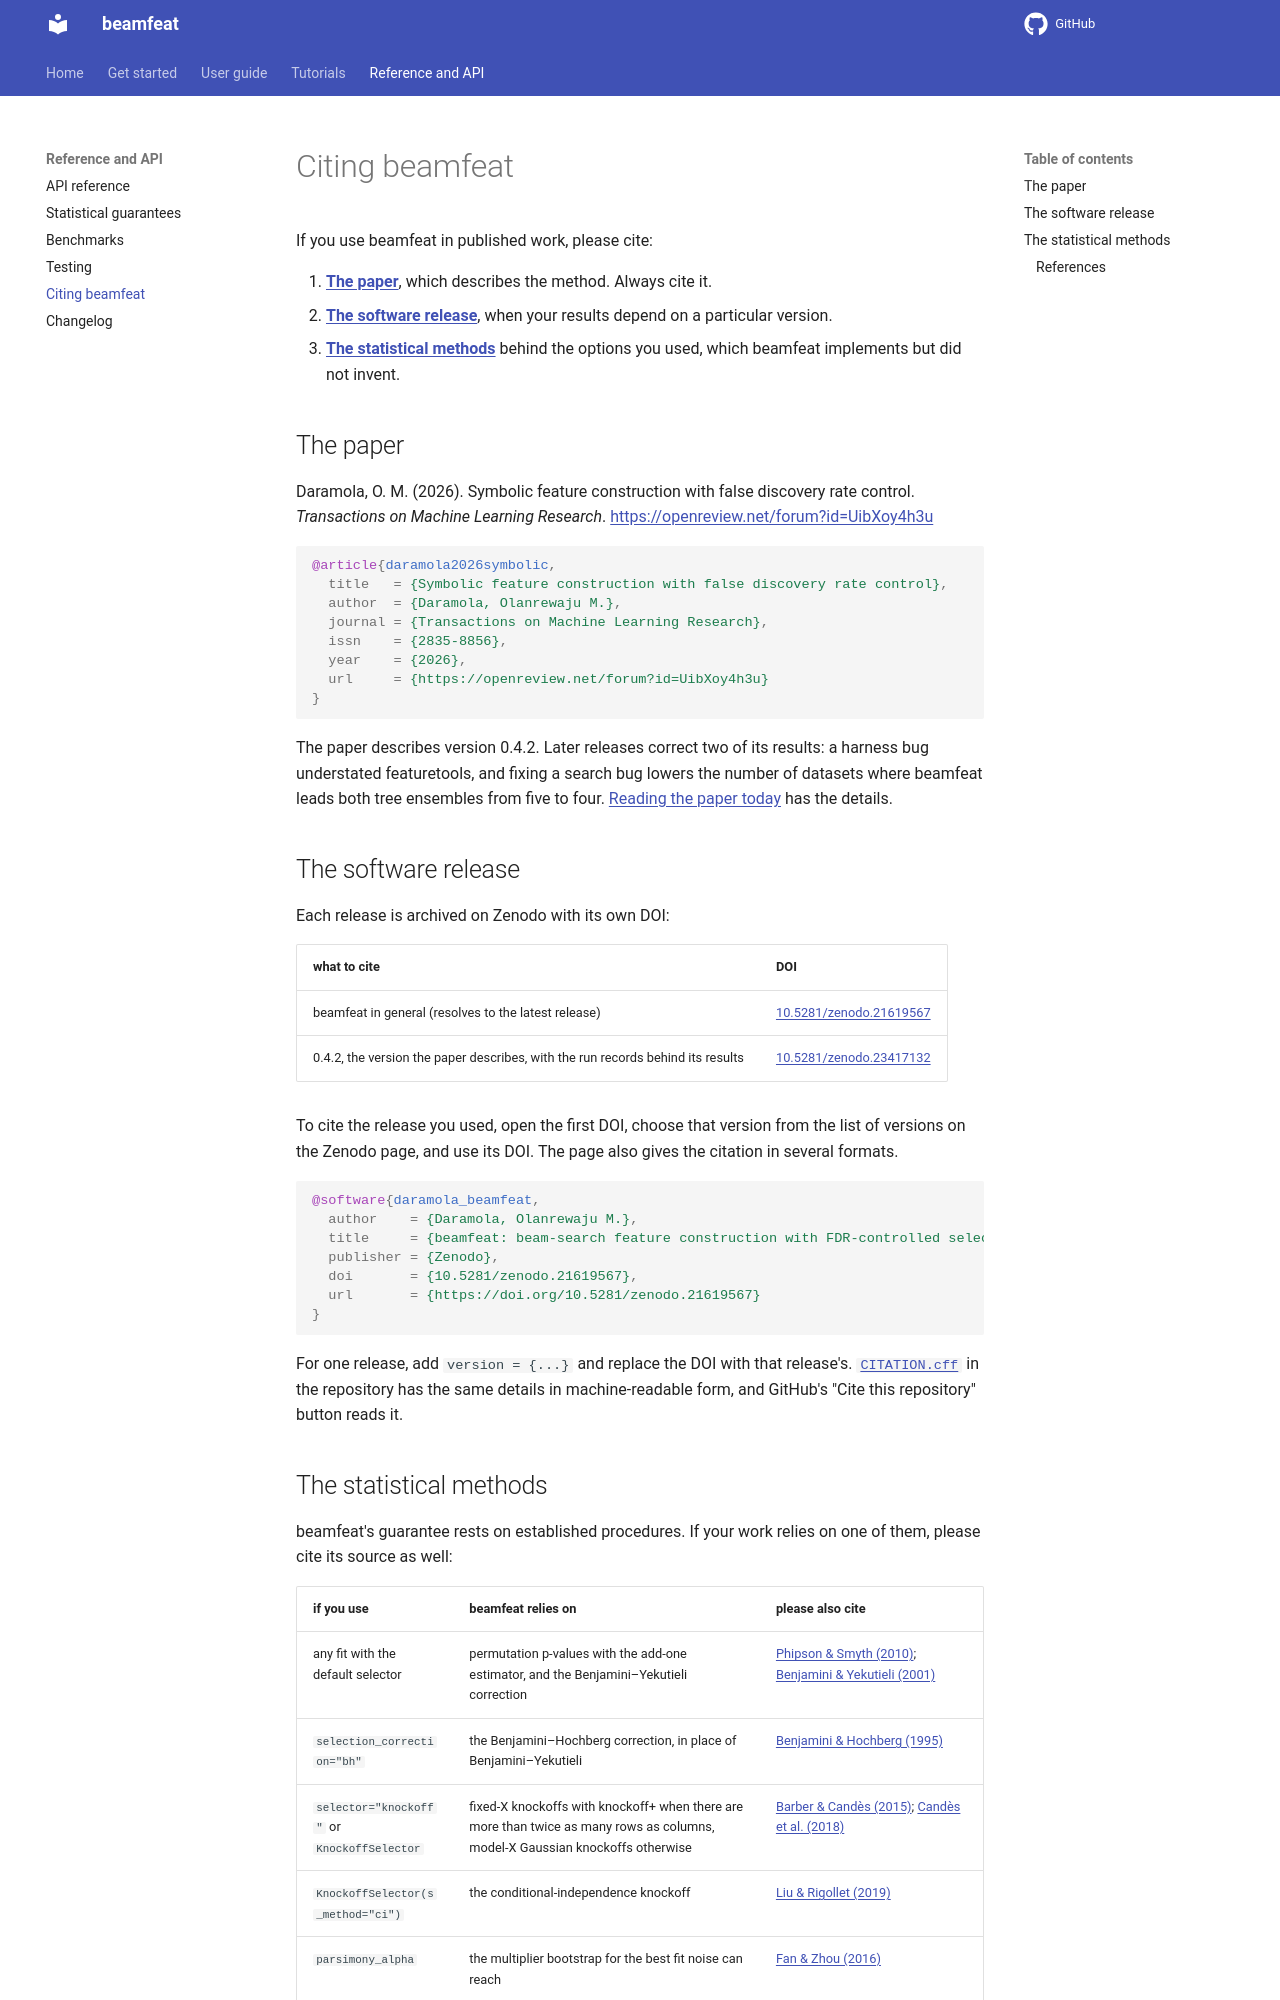

repository: LD-Shell/beamfeat · page: citing/index.html · generator: mkdocs

---
description: "How to cite beamfeat: the TMLR paper, the Zenodo software archive, and the statistical methods behind each option, with BibTeX."
---

# Citing beamfeat

If you use beamfeat in published work, please cite:

1. [**The paper**](#the-paper), which describes the method. Always cite it.
2. [**The software release**](#the-software-release), when your results
   depend on a particular version.
3. [**The statistical methods**](#the-statistical-methods) behind the options
   you used, which beamfeat implements but did not invent.

## The paper

Daramola, O. M. (2026). Symbolic feature construction with false discovery
rate control. *Transactions on Machine Learning Research*.
<https://openreview.net/forum?id=UibXoy4h3u>

```bibtex
@article{daramola2026symbolic,
  title   = {Symbolic feature construction with false discovery rate control},
  author  = {Daramola, Olanrewaju M.},
  journal = {Transactions on Machine Learning Research},
  issn    = {2835-8856},
  year    = {2026},
  url     = {https://openreview.net/forum?id=UibXoy4h3u}
}
```

The paper describes version 0.4.2. Later releases correct two of its results:
a harness bug understated featuretools, and fixing a search bug lowers the
number of datasets where beamfeat leads both tree ensembles from five to
four. [Reading the paper today](benchmarks.md#reading-the-paper-today) has
the details.

## The software release

Each release is archived on Zenodo with its own DOI:

| what to cite | DOI |
| :-- | :-- |
| beamfeat in general (resolves to the latest release) | [10.5281/zenodo.21619567](https://doi.org/10.5281/zenodo.21619567) |
| 0.4.2, the version the paper describes, with the run records behind its results | [10.5281/zenodo.23417132](https://doi.org/10.5281/zenodo.23417132) |

To cite the release you used, open the first DOI, choose that version
from the list of versions on the Zenodo page, and use its DOI. The page
also gives the citation in several formats.

```bibtex
@software{daramola_beamfeat,
  author    = {Daramola, Olanrewaju M.},
  title     = {beamfeat: beam-search feature construction with FDR-controlled selection},
  publisher = {Zenodo},
  doi       = {10.5281/zenodo.21619567},
  url       = {https://doi.org/10.5281/zenodo.21619567}
}
```

For one release, add `version = {...}` and replace the DOI with that
release's. [`CITATION.cff`](https://github.com/LD-Shell/beamfeat/blob/main/CITATION.cff)
in the repository has the same details in machine-readable form, and
GitHub's "Cite this repository" button reads it.

## The statistical methods

beamfeat's guarantee rests on established procedures. If your work relies on
one of them, please cite its source as well:

| if you use | beamfeat relies on | please also cite |
| :-- | :-- | :-- |
| any fit with the default selector | permutation p-values with the add-one estimator, and the Benjamini–Yekutieli correction | [Phipson & Smyth (2010)](#ref-phipson2010); [Benjamini & Yekutieli (2001)](#ref-benjamini2001) |
| `selection_correction="bh"` | the Benjamini–Hochberg correction, in place of Benjamini–Yekutieli | [Benjamini & Hochberg (1995)](#ref-benjamini1995) |
| `selector="knockoff"` or `KnockoffSelector` | fixed-X knockoffs with knockoff+ when there are more than twice as many rows as columns, model-X Gaussian knockoffs otherwise | [Barber & Candès (2015)](#ref-barber2015); [Candès et al. (2018)](#ref-candes2018) |
| `KnockoffSelector(s_method="ci")` | the conditional-independence knockoff | [Liu & Rigollet (2019)](#ref-liu2019) |
| `parsimony_alpha` | the multiplier bootstrap for the best fit noise can reach | [Fan & Zhou (2016)](#ref-fan2016) |
| `input_test=True` | sequential Monte Carlo p-values | [Besag & Clifford (1991)](#ref-besag1991) |
| `parsimony_holdout` with `certify_test="conditional"` | the Freedman–Lane permutation test | [Freedman & Lane (1983)](#ref-freedman1983); [Anderson & Robinson (2001)](#ref-anderson2001); [Winkler et al. (2014)](#ref-winkler2014) |
| `screen_equation` | permutation p-values with the add-one estimator and the Benjamini–Yekutieli correction, or Benjamini–Hochberg; with `input_test=True`, sequential Monte Carlo p-values | [Phipson & Smyth (2010)](#ref-phipson2010); [Benjamini & Yekutieli (2001)](#ref-benjamini2001) or [Benjamini & Hochberg (1995)](#ref-benjamini1995); [Besag & Clifford (1991)](#ref-besag1991) |

[Statistical guarantees](guarantees.md) explains what each procedure
guarantees in beamfeat, and under which assumptions.
